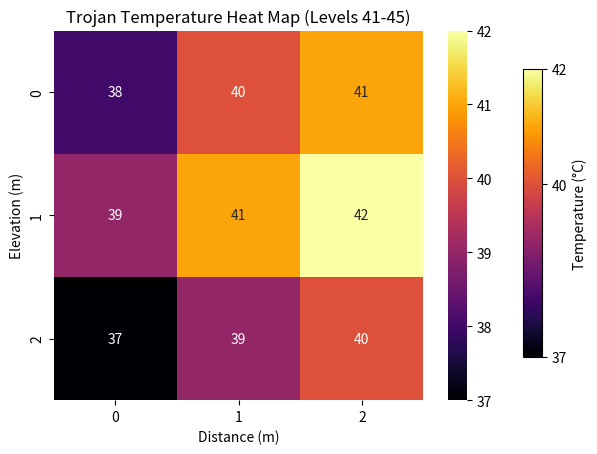

This figure's Python source: (Note: this script raises an exception after producing the figure.)
import seaborn as sns
import matplotlib.pyplot as plt
import numpy as np
import matplotlib.cm as cm

temperature_data = np.array([[38, 40, 41], [39, 41, 42], [37, 39, 40]])

x_coords = np.array([200, 350, 350])  # Updated distance values in meters

# Updated elevation values in meters
y_coords = np.array([1100, 1170, 1200])
ax = sns.heatmap(temperature_data, annot=True,
                 cmap='inferno', square=True, vmin=37, vmax=42)
ax.set_title("Trojan Temperature Heat Map (Levels 41-45)")
ax.set_xlabel("Distance (m)")
ax.set_ylabel("Elevation (m)")
sm = cm.ScalarMappable(
    cmap='inferno', norm=plt.Normalize(vmin=37, vmax=42))
sm.set_array([])

cax = plt.gcf().add_axes([0.9, 0.2, 0.03, 0.6])
cbar = plt.colorbar(sm, cax=cax)
cbar.set_label('Temperature (°C)')
cbar.set_ticks([37, 40, 42])
plt.savefig(
    r"F:/Users/<user>/343/heatMap.png", transparent=True)
